Run: headless pygame with SDL's dummy video driver; simulated clock (each Clock.tick advances the game by its frame time, no real sleeping); random seed 0; keys injected as events and as key.get_pressed() state; no mouse input.
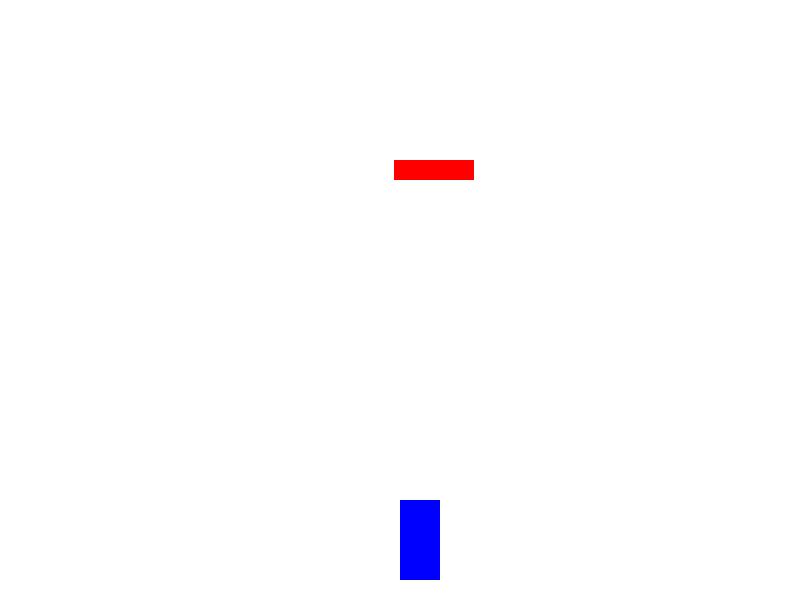
Frame 1 of 4 · flips 1–60 · no input
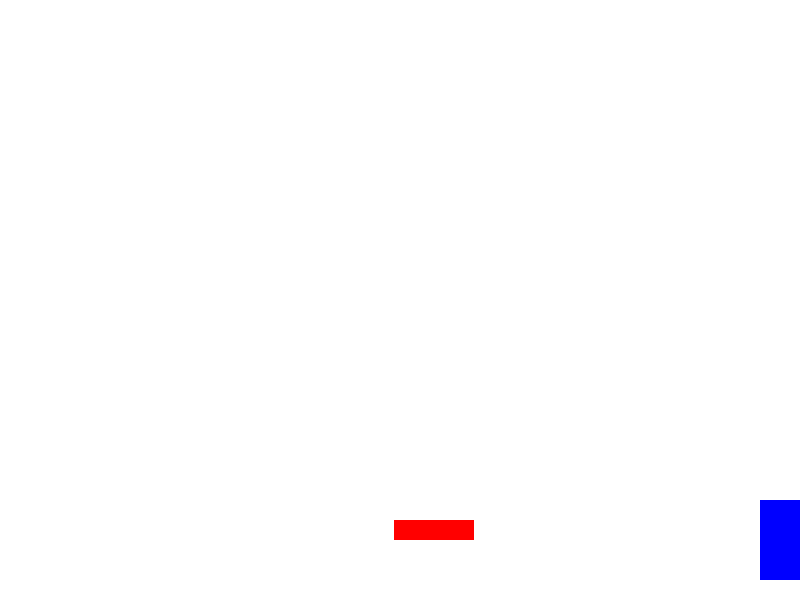
Frame 2 of 4 · flips 61–180 · tapped SPACE, RETURN · held RIGHT (→), D
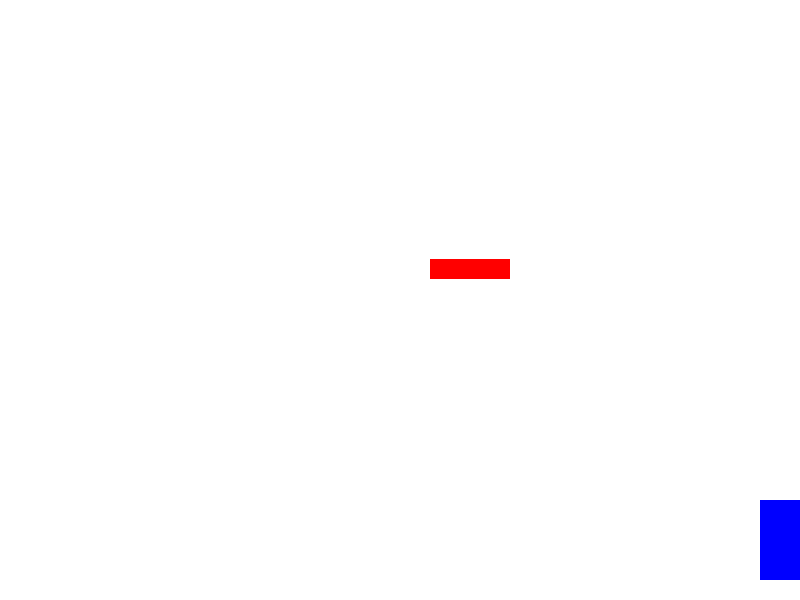
Frame 3 of 4 · flips 181–300 · held DOWN (↓), S
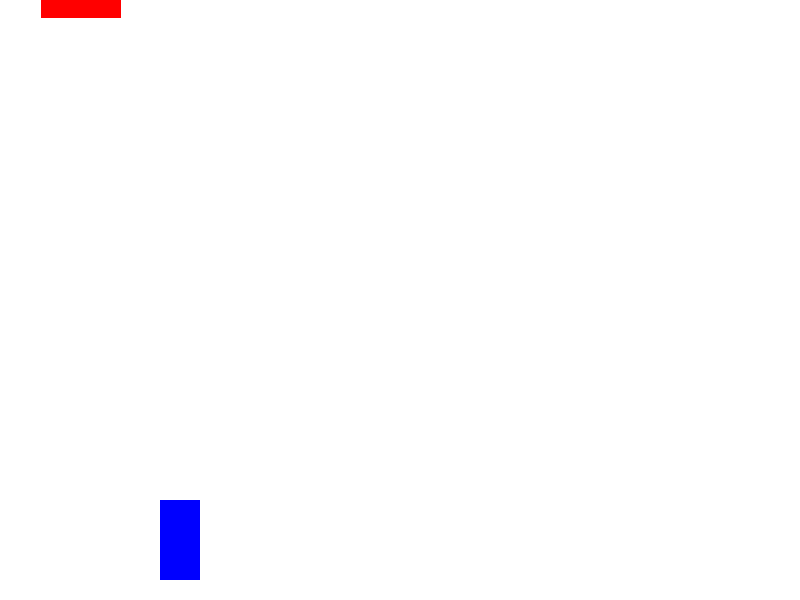
Frame 4 of 4 · flips 301–420 · held LEFT (←), A, UP (↑), W

The pygame program that drew these frames:

import pygame
import random

class Simulator:
    def __init__(self, width=800, height=600):
        pygame.init()
        self.width = width
        self.height = height
        self.screen = pygame.display.set_mode((self.width, self.height))
        pygame.display.set_caption("Autonomous Vehicle Simulator")

        self.clock = pygame.time.Clock()

        self.is_running = False
        self.collision = False

        self.car_x = self.width // 2
        self.car_y = self.height - 100
        self.car_width = 40
        self.car_height = 80
        self.car_speed = 5

        self.obstacle_width = 80
        self.obstacle_height = 20
        self.obstacle_speed = 3

        self.obstacle_x = random.randint(0, self.width - self.obstacle_width)
        self.obstacle_y = -self.obstacle_height

    def get_state(self):
        # Return the current state of the simulation (e.g., position of the car)
        return (self.car_x, self.car_y)
    
    def get_action(self):
        # Return the action (e.g., left or right) based on user input or AI decision
        keys = pygame.key.get_pressed()
        if keys[pygame.K_LEFT]:
            return "left"
        elif keys[pygame.K_RIGHT]:
            return "right"
        else:
            return "none"
    
    def run(self):
        self.is_running = True
        while self.is_running:
            self.clock.tick(30)
            for event in pygame.event.get():
                if event.type == pygame.QUIT:
                    self.is_running = False

            self.move_car()
            self.move_obstacle()
            self.check_collision()

            self.screen.fill((255, 255, 255))
            pygame.draw.rect(self.screen, (0, 0, 255), (self.car_x, self.car_y, self.car_width, self.car_height))
            pygame.draw.rect(self.screen, (255, 0, 0), (self.obstacle_x, self.obstacle_y, self.obstacle_width, self.obstacle_height))
            pygame.display.flip()

        pygame.quit()

    def move_car(self):
        keys = pygame.key.get_pressed()
        if keys[pygame.K_LEFT]:
            self.car_x -= self.car_speed
        if keys[pygame.K_RIGHT]:
            self.car_x += self.car_speed

        if self.car_x < 0:
            self.car_x = 0
        if self.car_x > self.width - self.car_width:
            self.car_x = self.width - self.car_width

    def move_obstacle(self):
        self.obstacle_y += self.obstacle_speed
        if self.obstacle_y > self.height:
            self.obstacle_y = -self.obstacle_height
            self.obstacle_x = random.randint(0, self.width - self.obstacle_width)

    def check_collision(self):
        if self.car_x < self.obstacle_x + self.obstacle_width and self.car_x + self.car_width > self.obstacle_x \
                and self.car_y < self.obstacle_y + self.obstacle_height and self.car_y + self.car_height > self.obstacle_y:
            self.collision = True
            self.car_x = self.width // 2
            self.car_y = self.height - 100
            self.obstacle_y = -self.obstacle_height
            self.obstacle_x = random.randint(0, self.width - self.obstacle_width)

if __name__ == "__main__":
    sim = Simulator()
    sim.run()
